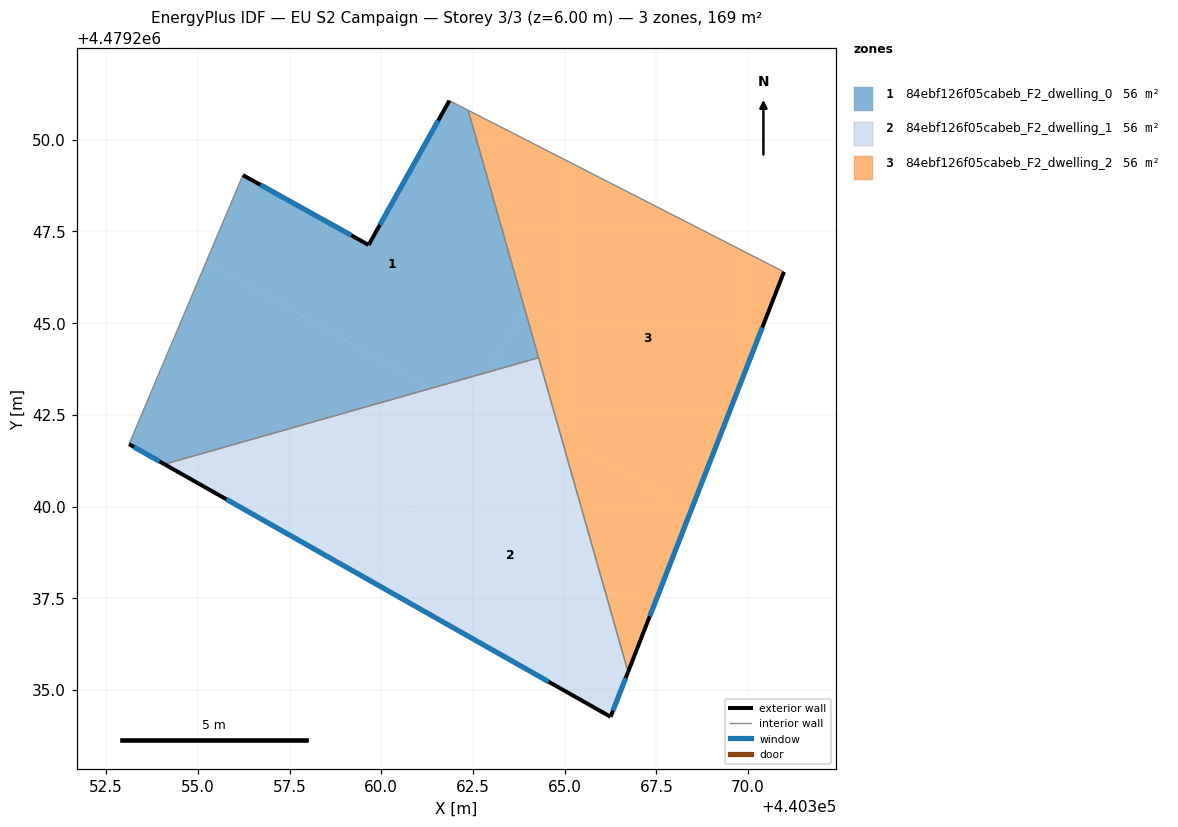
=== STOREY PLAN SPEC (per zone: floor XY polygon, exterior-wall plan segments, windows/doors) ===
zone 1: 84ebf126f05cabeb_F2_dwelling_0  (56.3 m²)
  floor: (440362.37, 4479250.80) (440363.90, 4479245.42) (440362.91, 4479243.66) (440361.35, 4479243.22) (440355.23, 4479246.68) (440356.23, 4479249.04) (440359.66, 4479247.13) (440361.86, 4479251.07)
  floor: (440361.35, 4479243.22) (440354.09, 4479241.15) (440353.12, 4479241.70) (440355.23, 4479246.68)
  floor: (440363.90, 4479245.42) (440364.29, 4479244.06) (440362.91, 4479243.66)
  exterior wall: (440353.12, 4479241.70) – (440354.09, 4479241.15)  [1.1 m]
    window: (440353.26, 4479241.62) – (440353.96, 4479241.23)  [1.7 m²]
  exterior wall: (440359.66, 4479247.13) – (440356.23, 4479249.04)  [3.9 m]
    window: (440359.18, 4479247.40) – (440356.70, 4479248.77)  [6.1 m²]
  exterior wall: (440361.86, 4479251.07) – (440359.66, 4479247.13)  [4.5 m]
    window: (440361.55, 4479250.52) – (440359.96, 4479247.68)  [7.1 m²]
  interior walls: 4
zone 2: 84ebf126f05cabeb_F2_dwelling_1  (56.3 m²)
  floor: (440364.92, 4479241.85) (440366.73, 4479235.49) (440366.25, 4479234.27) (440359.69, 4479237.98) (440362.62, 4479243.15)
  floor: (440364.29, 4479244.06) (440364.92, 4479241.85) (440362.62, 4479243.15) (440362.91, 4479243.66)
  floor: (440362.34, 4479242.66) (440359.69, 4479237.98) (440354.09, 4479241.15) (440361.35, 4479243.22)
  floor: (440362.91, 4479243.66) (440362.34, 4479242.66) (440361.35, 4479243.22)
  exterior wall: (440354.09, 4479241.15) – (440366.25, 4479234.27)  [14.0 m]
    window: (440355.78, 4479240.20) – (440364.56, 4479235.22)  [21.9 m²]
  exterior wall: (440366.25, 4479234.27) – (440366.73, 4479235.49)  [1.3 m]
    window: (440366.32, 4479234.44) – (440366.66, 4479235.32)  [2.1 m²]
  interior walls: 2
zone 3: 84ebf126f05cabeb_F2_dwelling_2  (56.3 m²)
  floor: (440370.98, 4479246.40) (440368.43, 4479239.86) (440364.92, 4479241.85) (440363.90, 4479245.42) (440365.92, 4479248.99)
  floor: (440368.43, 4479239.86) (440366.73, 4479235.49) (440364.92, 4479241.85)
  floor: (440365.92, 4479248.99) (440363.90, 4479245.42) (440362.37, 4479250.80)
  exterior wall: (440366.73, 4479235.49) – (440370.98, 4479246.40)  [11.7 m]
    window: (440367.32, 4479237.01) – (440370.39, 4479244.88)  [18.3 m²]
  interior walls: 3

=== DERIVED (storey summary) ===
Building: EU S2 Campaign
Storey: 3 of 3  (floor level z = 6.00 m)
Storey gross floor area: 168.9 m²
Zones on this storey: 3
  - 84ebf126f05cabeb_F2_dwelling_0: floor 56.3 m²; exterior wall 9.5 m (28.6 m²); 3 window(s) 14.9 m²; WWR 52.2%
  - 84ebf126f05cabeb_F2_dwelling_1: floor 56.3 m²; exterior wall 15.3 m (45.9 m²); 2 window(s) 23.9 m²; WWR 52.2%
  - 84ebf126f05cabeb_F2_dwelling_2: floor 56.3 m²; exterior wall 11.7 m (35.1 m²); 1 window(s) 18.3 m²; WWR 52.2%
Zone adjacency (shared interzone walls):
  - 84ebf126f05cabeb_F2_dwelling_0 ↔ 84ebf126f05cabeb_F2_dwelling_1
  - 84ebf126f05cabeb_F2_dwelling_0 ↔ 84ebf126f05cabeb_F2_dwelling_2
  - 84ebf126f05cabeb_F2_dwelling_1 ↔ 84ebf126f05cabeb_F2_dwelling_2